Run: headless pygame with SDL's dummy video driver; simulated clock (each Clock.tick advances the game by its frame time, no real sleeping); random seed 0; keys injected as events and as key.get_pressed() state; no mouse input.
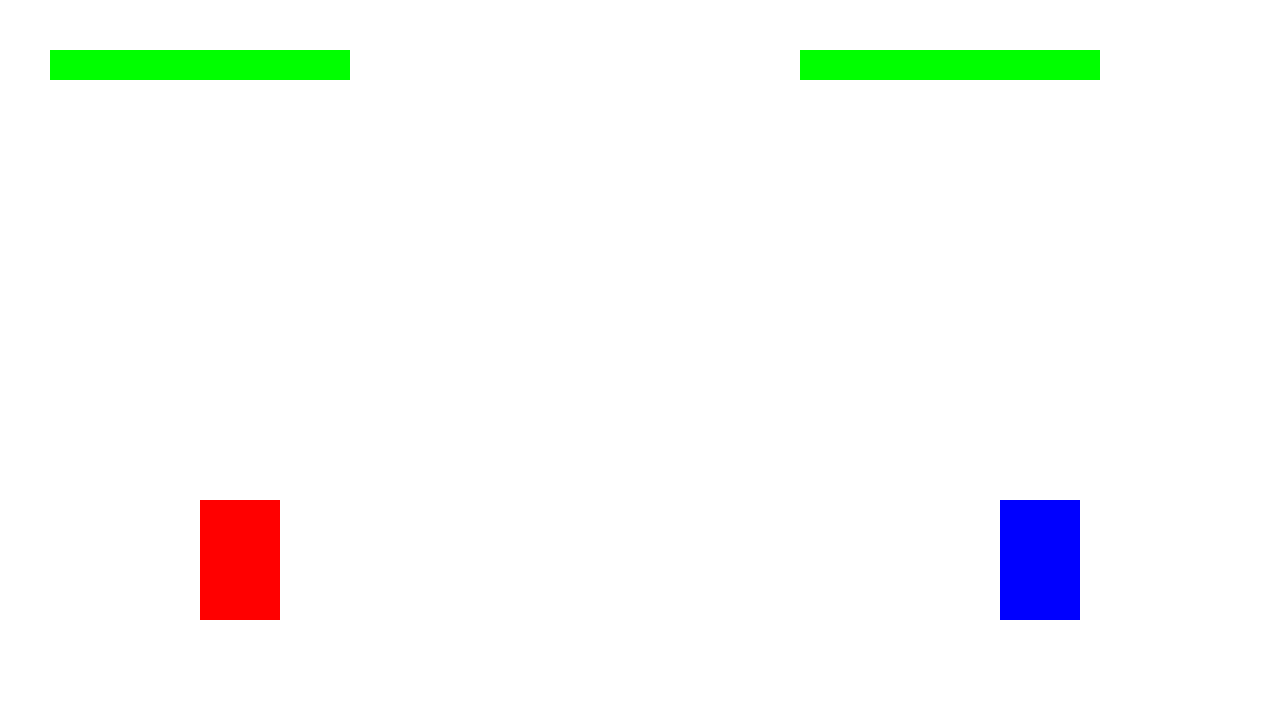
Frame 1 of 4 · flips 1–60 · no input
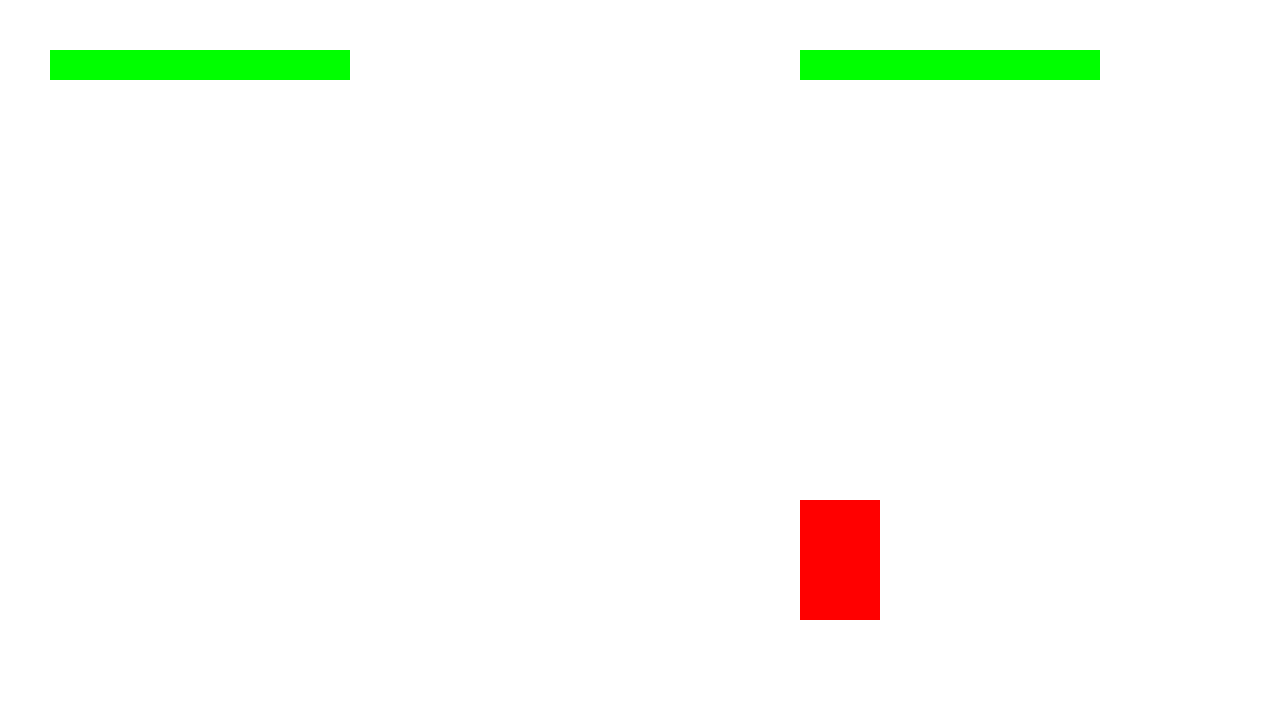
Frame 2 of 4 · flips 61–180 · tapped SPACE, RETURN · held RIGHT (→), D
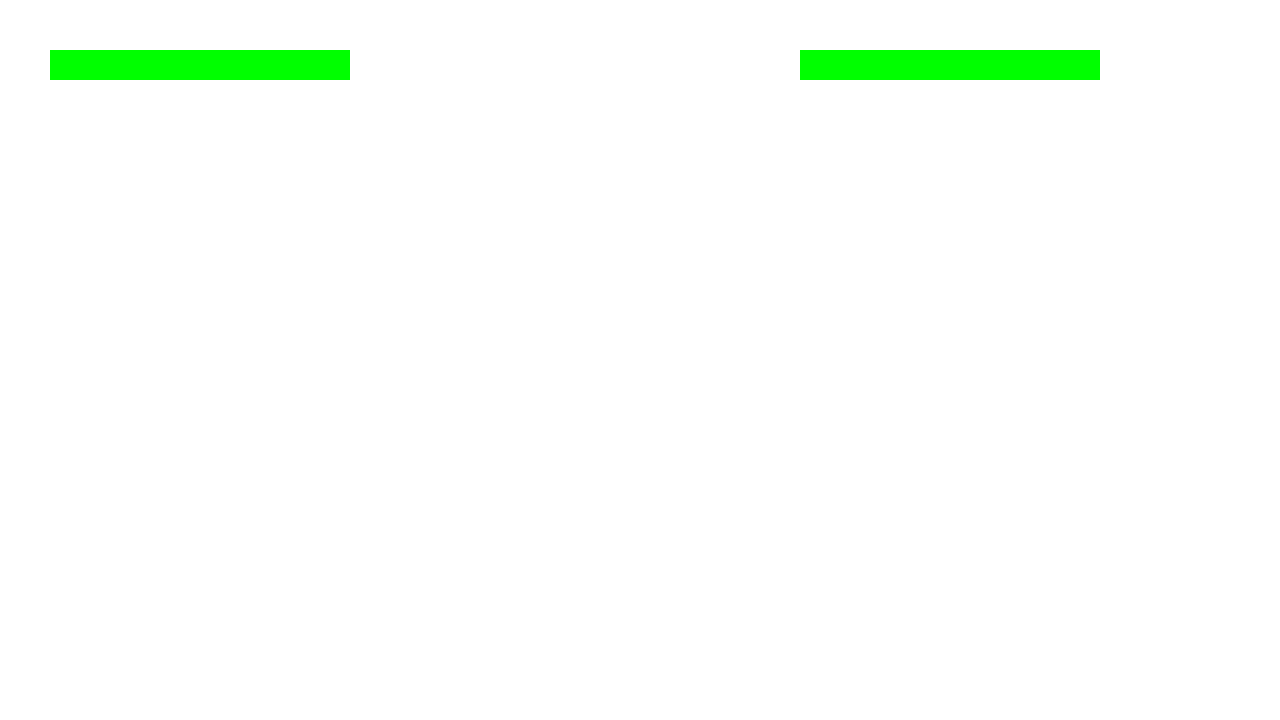
Frame 3 of 4 · flips 181–300 · held DOWN (↓), S
Frame 4 of 4 · flips 301–420 · held LEFT (←), A, UP (↑), W · screen same as frame 1, image omitted

The pygame program that drew these frames:

import pygame

pygame.init()

# Tela maior
screen = pygame.display.set_mode((1280, 720))
pygame.display.set_caption("Jogo de Luta Completo")

clock = pygame.time.Clock()
FPS = 120

# Cores
WHITE = (255, 255, 255)
RED = (255, 0, 0)
BLUE = (0, 0, 255)
BLACK = (0, 0, 0)
GREEN = (0, 255, 0)

# Lutadores
player1 = pygame.Rect(200, 500, 80, 120)
player2 = pygame.Rect(1000, 500, 80, 120)

# Vida inicial
vida1 = 100
vida2 = 100

# Fonte para mensagens
font = pygame.font.SysFont("Arial", 50)

running = True
winner = None

while running:
    for event in pygame.event.get():
        if event.type == pygame.QUIT:
            running = False

    keys = pygame.key.get_pressed()

    # Movimento Player 1 (setas)
    if keys[pygame.K_LEFT]:
        player1.x -= 5
    if keys[pygame.K_RIGHT]:
        player1.x += 5
    if keys[pygame.K_UP]:
        player1.y -= 5
    if keys[pygame.K_DOWN]:
        player1.y += 5
    ataque1 = keys[pygame.K_SPACE]

    # Movimento Player 2 (WASD)
    if keys[pygame.K_a]:
        player2.x -= 5
    if keys[pygame.K_d]:
        player2.x += 5
    if keys[pygame.K_w]:
        player2.y -= 5
    if keys[pygame.K_s]:
        player2.y += 5
    ataque2 = keys[pygame.K_f]

    # Atualiza tela
    screen.fill(WHITE)
    pygame.draw.rect(screen, RED, player1)
    pygame.draw.rect(screen, BLUE, player2)

    # Ataque Player 1
    if ataque1 and vida2 > 0:
        golpe1 = pygame.Rect(player1.right, player1.y + 40, 30, 20)
        pygame.draw.rect(screen, BLACK, golpe1)
        if golpe1.colliderect(player2):
            vida2 -= 1

    # Ataque Player 2
    if ataque2 and vida1 > 0:
        golpe2 = pygame.Rect(player2.left - 30, player2.y + 40, 30, 20)
        pygame.draw.rect(screen, BLACK, golpe2)
        if golpe2.colliderect(player1):
            vida1 -= 1

    # Barras de vida
    pygame.draw.rect(screen, GREEN, (50, 50, vida1 * 3, 30))   # Player 1
    pygame.draw.rect(screen, GREEN, (800, 50, vida2 * 3, 30))  # Player 2

    # Condição de vitória
    if vida1 <= 0 and winner is None:
        winner = "Player 2 venceu!"
    elif vida2 <= 0 and winner is None:
        winner = "Player 1 venceu!"

    if winner:
        texto = font.render(winner, True, BLACK)
        screen.blit(texto, (400, 300))

    pygame.display.flip()
    clock.tick(FPS)

pygame.quit()
import pygame

pygame.init()

# Tela maior
screen = pygame.display.set_mode((1280, 720))
pygame.display.set_caption("Jogo de Luta Completo")

clock = pygame.time.Clock()
FPS = 120

# Cores
WHITE = (255, 255, 255)
RED = (255, 0, 0)
BLUE = (0, 0, 255)
BLACK = (0, 0, 0)
GREEN = (0, 255, 0)

# Lutadores
player1 = pygame.Rect(200, 500, 80, 120)
player2 = pygame.Rect(1000, 500, 80, 120)

# Vida inicial
vida1 = 100
vida2 = 100

# Fonte para mensagens
font = pygame.font.SysFont("Arial", 50)

running = True
winner = None

while running:
    for event in pygame.event.get():
        if event.type == pygame.QUIT:
            running = False

    keys = pygame.key.get_pressed()

    # Movimento Player 1 (setas)
    if keys[pygame.K_LEFT]:
        player1.x -= 5
    if keys[pygame.K_RIGHT]:
        player1.x += 5
    if keys[pygame.K_UP]:
        player1.y -= 5
    if keys[pygame.K_DOWN]:
        player1.y += 5
    ataque1 = keys[pygame.K_SPACE]

    # Movimento Player 2 (WASD)
    if keys[pygame.K_a]:
        player2.x -= 5
    if keys[pygame.K_d]:
        player2.x += 5
    if keys[pygame.K_w]:
        player2.y -= 5
    if keys[pygame.K_s]:
        player2.y += 5
    ataque2 = keys[pygame.K_f]

    # Atualiza tela
    screen.fill(WHITE)
    pygame.draw.rect(screen, RED, player1)
    pygame.draw.rect(screen, BLUE, player2)

    # Ataque Player 1
    if ataque1 and vida2 > 0:
        golpe1 = pygame.Rect(player1.right, player1.y + 40, 30, 20)
        pygame.draw.rect(screen, BLACK, golpe1)
        if golpe1.colliderect(player2):
            vida2 -= 1

    # Ataque Player 2
    if ataque2 and vida1 > 0:
        golpe2 = pygame.Rect(player2.left - 30, player2.y + 40, 30, 20)
        pygame.draw.rect(screen, BLACK, golpe2)
        if golpe2.colliderect(player1):
            vida1 -= 1

    # Barras de vida
    pygame.draw.rect(screen, GREEN, (50, 50, vida1 * 3, 30))   # Player 1
    pygame.draw.rect(screen, GREEN, (800, 50, vida2 * 3, 30))  # Player 2

    # Condição de vitória
    if vida1 <= 0 and winner is None:
        winner = "Player 2 venceu!"
    elif vida2 <= 0 and winner is None:
        winner = "Player 1 venceu!"

    if winner:
        texto = font.render(winner, True, BLACK)
        screen.blit(texto, (400, 300))

    pygame.display.flip()
    clock.tick(FPS)

pygame.quit()
v
